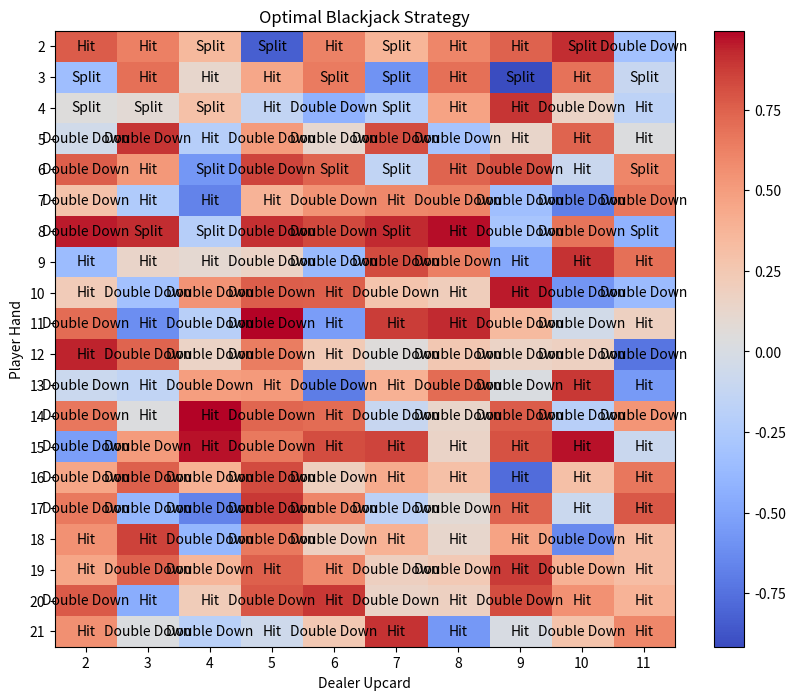

Reproduce this figure in Python.
import numpy as np
import matplotlib.pyplot as plt

decks = 8
cards_per_deck = 52
initial_card_counts = np.array([4, 4, 4, 4, 4, 4, 4, 4, 16, 4]) * decks  # 2-10, JQK, A


def calculate_expected_win(player_hand, dealer_upcard, remaining_deck):
    draw_expectation = np.random.uniform(-1, 1)  # Placeholder for actual calculation
    double_down_expectation = np.random.uniform(-1, 1)  # Placeholder for actual calculation
    split_expectation = np.random.uniform(-1, 1) if player_hand in [2, 3, 4, 6, 8] else None  # Placeholder
    return draw_expectation, double_down_expectation, split_expectation


def optimal_action(player_hand, dealer_upcard, remaining_deck):
    draw_exp, dd_exp, split_exp = calculate_expected_win(player_hand, dealer_upcard, remaining_deck)
    expectations = {'Hit': draw_exp, 'Double Down': dd_exp, 'Split': split_exp}
    optimal_move = max(expectations, key=lambda k: expectations[k] if expectations[k] is not None else -np.inf)
    return optimal_move, expectations


def simulate_game_rounds(remaining_deck, num_rounds=100):
    results = []
    for _ in range(num_rounds):
        for player_hand in range(2, 22):
            for dealer_upcard in range(2, 12):
                move, exp_wins = optimal_action(player_hand, dealer_upcard, remaining_deck)
                results.append({
                    'player_hand': player_hand,
                    'dealer_upcard': dealer_upcard,
                    'move': move,
                    'draw_exp': exp_wins['Hit'],
                    'dd_exp': exp_wins['Double Down'],
                    'split_exp': exp_wins['Split'],
                    'cards_drawn': remaining_deck.copy()
                })
    return results


def simulate_game_scenario(remaining_deck):
    results = []
    for player_hand in range(2, 22):
        for dealer_upcard in range(2, 12):
            move, exp_wins = optimal_action(player_hand, dealer_upcard, remaining_deck)
            results.append((player_hand, dealer_upcard, move, exp_wins))
    return results


def plot_results(results):
    player_hands = range(2, 22)
    dealer_upcards = range(2, 12)

    decisions = np.zeros((20, 10), dtype='<U12')
    expectations = np.zeros((20, 10))

    for result in results:
        player_hand, dealer_upcard, move, exp_wins = result
        if move == 'Split':
            draw_exp, dd_exp, split_exp = calculate_expected_win(player_hand, dealer_upcard, initial_card_counts)
            decisions[player_hand - 2, dealer_upcard - 2] = 'Split'
            expectations[player_hand - 2, dealer_upcard - 2] = split_exp
        elif move == 'Double Down':
            decisions[player_hand - 2, dealer_upcard - 2] = 'Double Down'
            expectations[player_hand - 2, dealer_upcard - 2] = exp_wins['Double Down']
        else:
            decisions[player_hand - 2, dealer_upcard - 2] = 'Hit'
            expectations[player_hand - 2, dealer_upcard - 2] = exp_wins['Hit']

    fig, ax = plt.subplots(figsize=(10, 8))

    im = ax.imshow(expectations, cmap='coolwarm', aspect='auto')

    for i in range(len(player_hands)):
        for j in range(len(dealer_upcards)):
            ax.text(j, i, decisions[i, j], ha='center', va='center', color='black')

    ax.set_title('Optimal Blackjack Strategy')
    ax.set_xlabel('Dealer Upcard')
    ax.set_ylabel('Player Hand')
    ax.set_xticks(np.arange(10))
    ax.set_xticklabels(dealer_upcards)
    ax.set_yticks(np.arange(20))
    ax.set_yticklabels(player_hands)

    fig.colorbar(im, ax=ax)
    plt.show()


remaining_deck = initial_card_counts.copy()
results = simulate_game_scenario(remaining_deck)
plot_results(results)

# Detailed simulation results
detailed_results = simulate_game_rounds(remaining_deck, num_rounds=1)
for res in detailed_results[:10]:  # Print first 10 results for brevity
    print(res)
